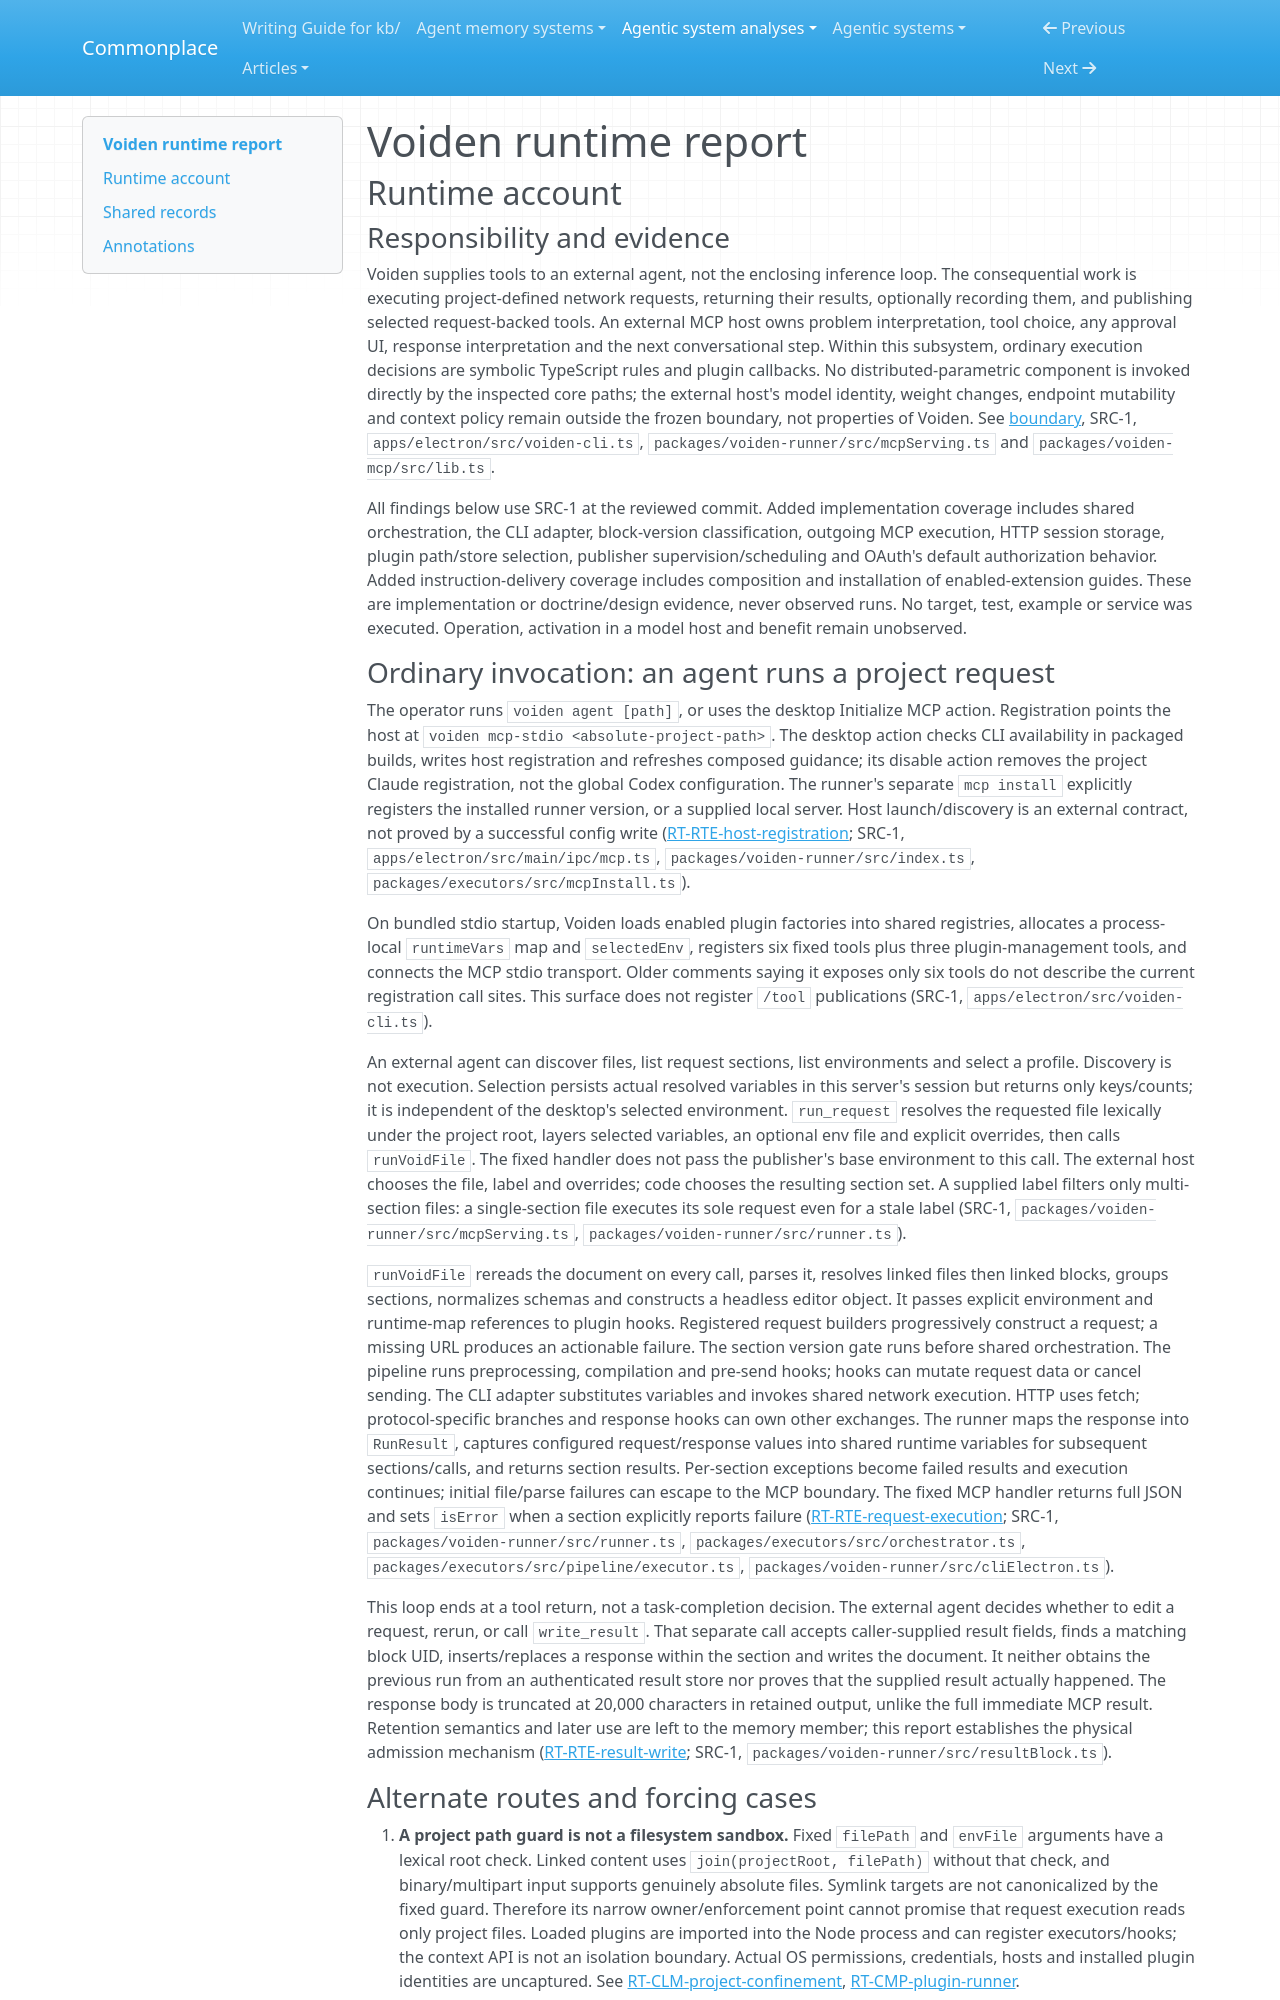

repository: zby/commonplace · page: agentic-system-analyses/retained/voiden/runtime/index.html · generator: mkdocs

---
type: agentic-system-analyses/types/agentic-system-runtime-report.md
description: "Voiden runtime baseline: agent-facing MCP request execution, plugin admission and request-backed publishing at the frozen subsystem boundary."
run-id: AAS-2026-10-14-voiden-98188b4a2f55-01
reviewed-boundary: d7a0d05c40acb6cc483000643c700f17aecba0ef
---

# Voiden runtime report

## Runtime account

### Responsibility and evidence

Voiden supplies tools to an external agent, not the enclosing inference loop. The consequential work is executing project-defined network requests, returning their results, optionally recording them, and publishing selected request-backed tools. An external MCP host owns problem interpretation, tool choice, any approval UI, response interpretation and the next conversational step. Within this subsystem, ordinary execution decisions are symbolic TypeScript rules and plugin callbacks. No distributed-parametric component is invoked directly by the inspected core paths; the external host's model identity, weight changes, endpoint mutability and context policy remain outside the frozen boundary, not properties of Voiden. See [boundary](boundary.md#boundary-and-evidence), SRC-1, `apps/electron/src/voiden-cli.ts`, `packages/voiden-runner/src/mcpServing.ts` and `packages/voiden-mcp/src/lib.ts`.

All findings below use SRC-1 at the reviewed commit. Added implementation coverage includes shared orchestration, the CLI adapter, block-version classification, outgoing MCP execution, HTTP session storage, plugin path/store selection, publisher supervision/scheduling and OAuth's default authorization behavior. Added instruction-delivery coverage includes composition and installation of enabled-extension guides. These are implementation or doctrine/design evidence, never observed runs. No target, test, example or service was executed. Operation, activation in a model host and benefit remain unobserved.
